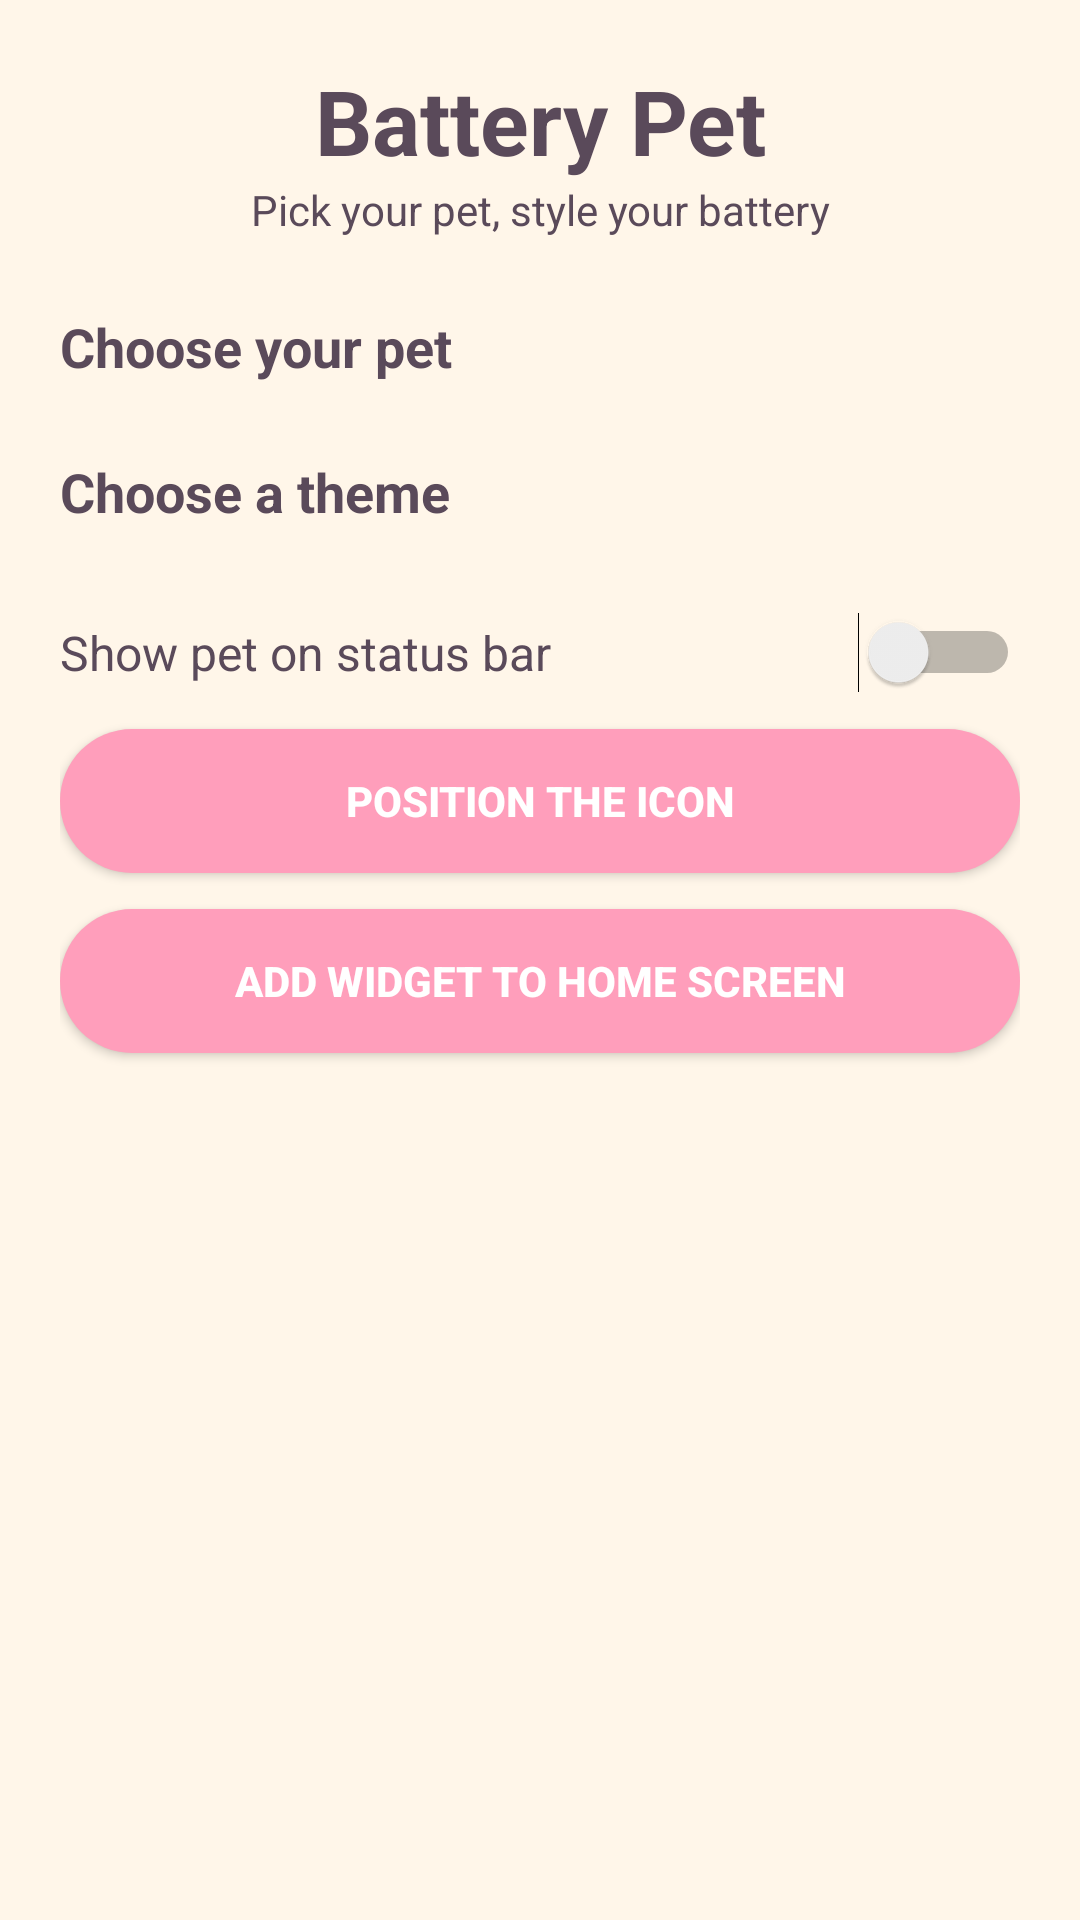

This screen was rendered from an Android layout file. Write that file and the resources it references.
<!-- AndroidManifest.xml: application theme Theme.BatteryPet -->
<!-- res/layout/activity_main.xml -->
<?xml version="1.0" encoding="utf-8"?>
<ScrollView xmlns:android="http://schemas.android.com/apk/res/android"
    android:layout_width="match_parent"
    android:layout_height="match_parent"
    android:background="@color/cream"
    android:fillViewport="true">

    <LinearLayout
        android:layout_width="match_parent"
        android:layout_height="wrap_content"
        android:orientation="vertical"
        android:padding="20dp">

        <TextView
            android:id="@+id/title"
            android:layout_width="match_parent"
            android:layout_height="wrap_content"
            android:gravity="center"
            android:text="@string/app_name"
            android:textColor="@color/ink"
            android:textSize="30sp"
            android:textStyle="bold" />

        <TextView
            android:id="@+id/subtitle"
            android:layout_width="match_parent"
            android:layout_height="wrap_content"
            android:layout_marginBottom="16dp"
            android:gravity="center"
            android:text="@string/subtitle"
            android:textColor="@color/ink"
            android:textSize="14sp" />

        <TextView
            android:layout_width="wrap_content"
            android:layout_height="wrap_content"
            android:layout_marginTop="8dp"
            android:layout_marginBottom="8dp"
            android:text="@string/choose_pet"
            android:textColor="@color/ink"
            android:textSize="18sp"
            android:textStyle="bold" />

        <LinearLayout
            android:id="@+id/pet_row"
            android:layout_width="match_parent"
            android:layout_height="wrap_content"
            android:gravity="center"
            android:orientation="horizontal" />

        <TextView
            android:layout_width="wrap_content"
            android:layout_height="wrap_content"
            android:layout_marginTop="16dp"
            android:layout_marginBottom="8dp"
            android:text="@string/choose_theme"
            android:textColor="@color/ink"
            android:textSize="18sp"
            android:textStyle="bold" />

        <LinearLayout
            android:id="@+id/theme_row"
            android:layout_width="match_parent"
            android:layout_height="wrap_content"
            android:gravity="center"
            android:orientation="horizontal" />

        <Switch
            android:id="@+id/overlay_switch"
            android:layout_width="match_parent"
            android:layout_height="wrap_content"
            android:layout_marginTop="20dp"
            android:text="@string/overlay_switch"
            android:textColor="@color/ink"
            android:textSize="16sp" />

        <Button
            android:id="@+id/btn_calibrate"
            android:layout_width="match_parent"
            android:layout_height="wrap_content"
            android:layout_marginTop="12dp"
            android:background="@drawable/bg_button"
            android:text="@string/btn_calibrate"
            android:textColor="@color/white"
            android:textStyle="bold" />

        <Button
            android:id="@+id/btn_widget"
            android:layout_width="match_parent"
            android:layout_height="wrap_content"
            android:layout_marginTop="12dp"
            android:layout_marginBottom="24dp"
            android:background="@drawable/bg_button"
            android:text="@string/btn_widget"
            android:textColor="@color/white"
            android:textStyle="bold" />

    </LinearLayout>
</ScrollView>
<!-- resources referenced by this layout -->
<resources>
  <color name="cream">#FFF6E9</color>
  <color name="ink">#5A4A5A</color>
  <color name="white">#FFFFFF</color>
  <!-- drawable bg_button (drawable) -->
  <?xml version="1.0" encoding="utf-8"?>
  <shape xmlns:android="http://schemas.android.com/apk/res/android"
      android:shape="rectangle">
      <corners android:radius="24dp" />
      <solid android:color="#FF9EBB" />
  </shape>
  <string name="app_name">Battery Pet</string>
  <string name="btn_calibrate">Position the icon</string>
  <string name="btn_widget">Add widget to home screen</string>
  <string name="choose_pet">Choose your pet</string>
  <string name="choose_theme">Choose a theme</string>
  <string name="overlay_switch">Show pet on status bar</string>
  <string name="subtitle">Pick your pet, style your battery</string>
  <style name="Theme.BatteryPet" parent="android:Theme.Material.Light.NoActionBar">
          <item name="android:windowBackground">@color/cream</item>
          <item name="android:colorPrimary">@color/pink</item>
          <item name="android:textColorPrimary">@color/ink</item>
      </style>
  <color name="pink">#FF9EBB</color>
</resources>
